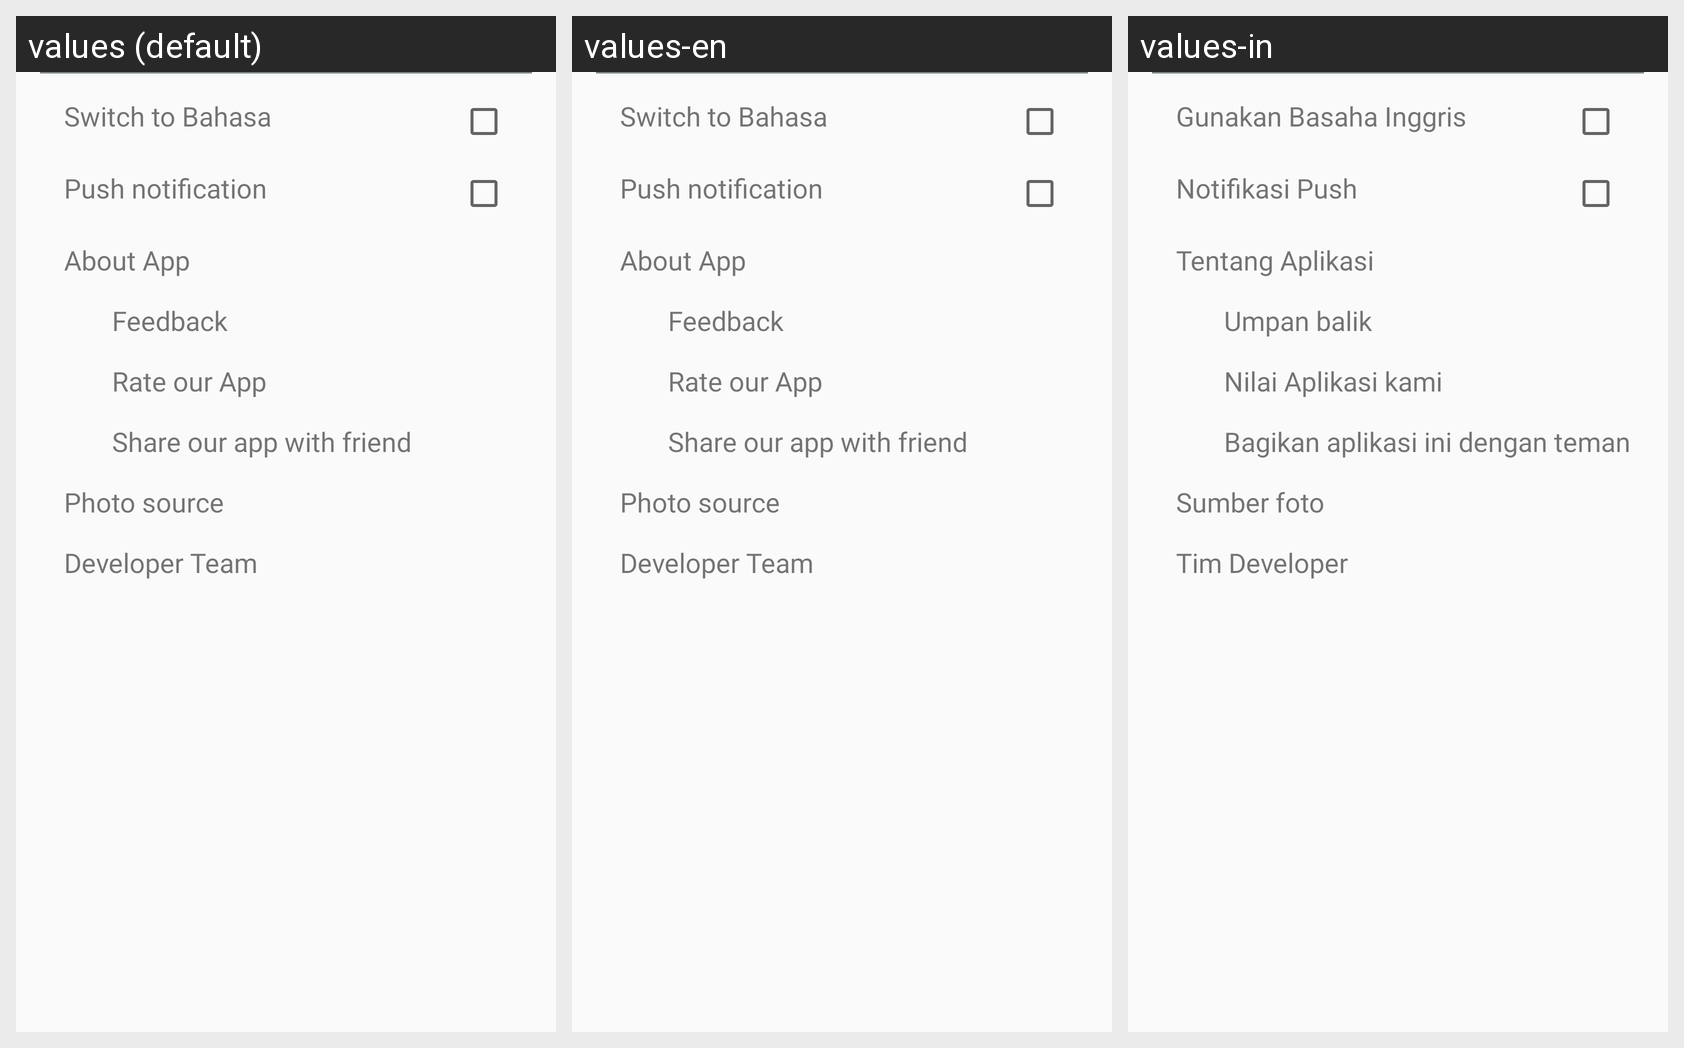

Locale-by-locale string values for the Android screen shown in this grid:
Android screen res/layout/fragment_more.xml rendered under 3 locales, left to right: values (default), values-en, values-in. Device: Nexus 5 (rendered at 1080×1920; each locale shown at half size, 540×960, under a caption strip naming it); theme AppTheme.
Strings drawn on this screen, with the default value and each locale's value (text and hints the layout hard-codes, and strings that could not be matched under every locale, appear in the picture but are not listed):

switch_lang
  values: Switch to Bahasa
  values-en: Switch to Bahasa
  values-in: Gunakan Basaha Inggris

push_notif
  values: Push notification
  values-en: Push notification
  values-in: Notifikasi Push

about
  values: About App
  values-en: About App
  values-in: Tentang Aplikasi

feedback
  values: Feedback
  values-en: Feedback
  values-in: Umpan balik

rate_our_app
  values: Rate our App
  values-en: Rate our App
  values-in: Nilai Aplikasi kami

share_our_app
  values: Share our app with friend
  values-en: Share our app with friend
  values-in: Bagikan aplikasi ini dengan teman

photo_source
  values: Photo source
  values-en: Photo source
  values-in: Sumber foto

developer_team
  values: Developer Team
  values-en: Developer Team
  values-in: Tim Developer
